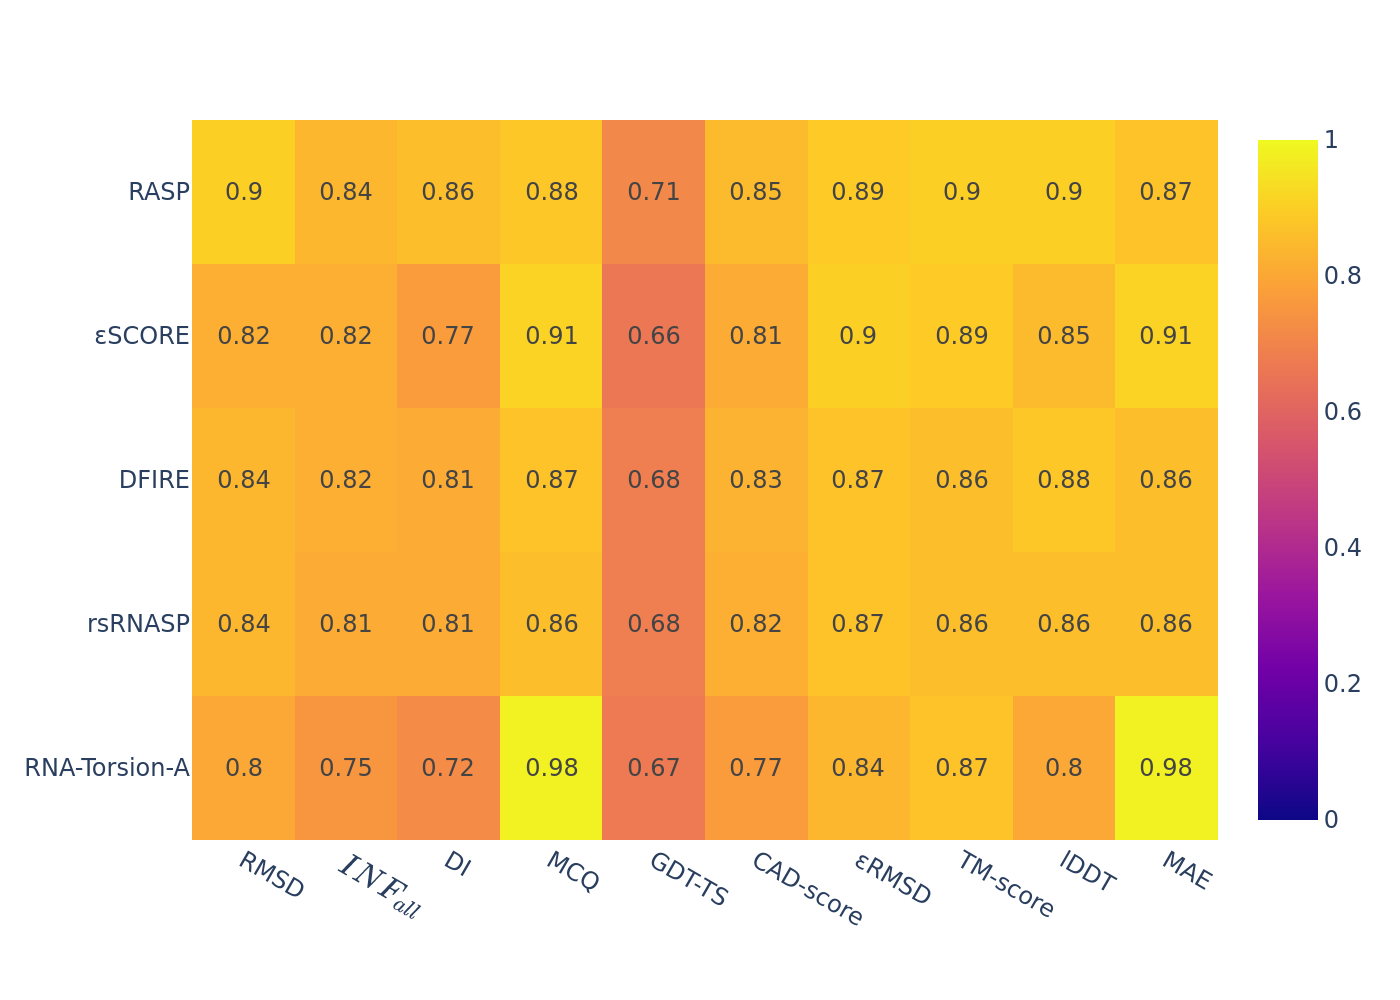

Values plotted in this chart, from the file beside it:
, RMSD, $INF_{all}$, DI, MCQ, GDT-TS, CAD-score, εRMSD, TM-score, lDDT, MAE
RASP, 0.9, 0.84, 0.86, 0.88, 0.71, 0.85, 0.89, 0.9, 0.9, 0.87
εSCORE, 0.82, 0.82, 0.77, 0.91, 0.66, 0.81, 0.9, 0.89, 0.85, 0.91
DFIRE, 0.84, 0.82, 0.81, 0.87, 0.68, 0.83, 0.87, 0.86, 0.88, 0.86
rsRNASP, 0.84, 0.81, 0.81, 0.86, 0.68, 0.82, 0.87, 0.86, 0.86, 0.86
RNA-Torsion-A, 0.8, 0.75, 0.72, 0.98, 0.67, 0.77, 0.84, 0.87, 0.8, 0.98
